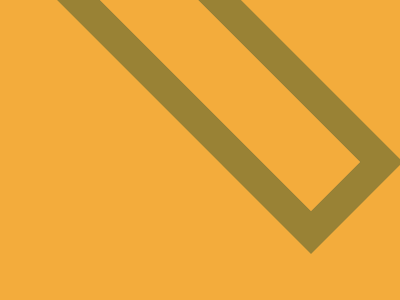

Write a web page that renders exactly this picture using CSS.

<!DOCTYPE html>
<html lang="en">
<head>
  <meta charset="UTF-8">
  <meta name="viewport" content="width=device-width, initial-scale=1.0">
  <title>Document</title>
</head>
<body>
<p>
<p>
  <style>
    * {
      background: #F3AC3C;

      p {
        padding: 15;
        rotate: 45deg;
        background: #1A4341;
        margin: 100 200 0 140.5;
        border: 35px solid #F3AC3C;
        box-shadow: 0 0 0 30px #998235;

        +p {
          background: #F3AC3C;
          margin: -110 300 0 130;
          border: 0;
          box-shadow: 64px -64px #F3AC3C;

        }
      }
    }
  </style>
</body>
</html>